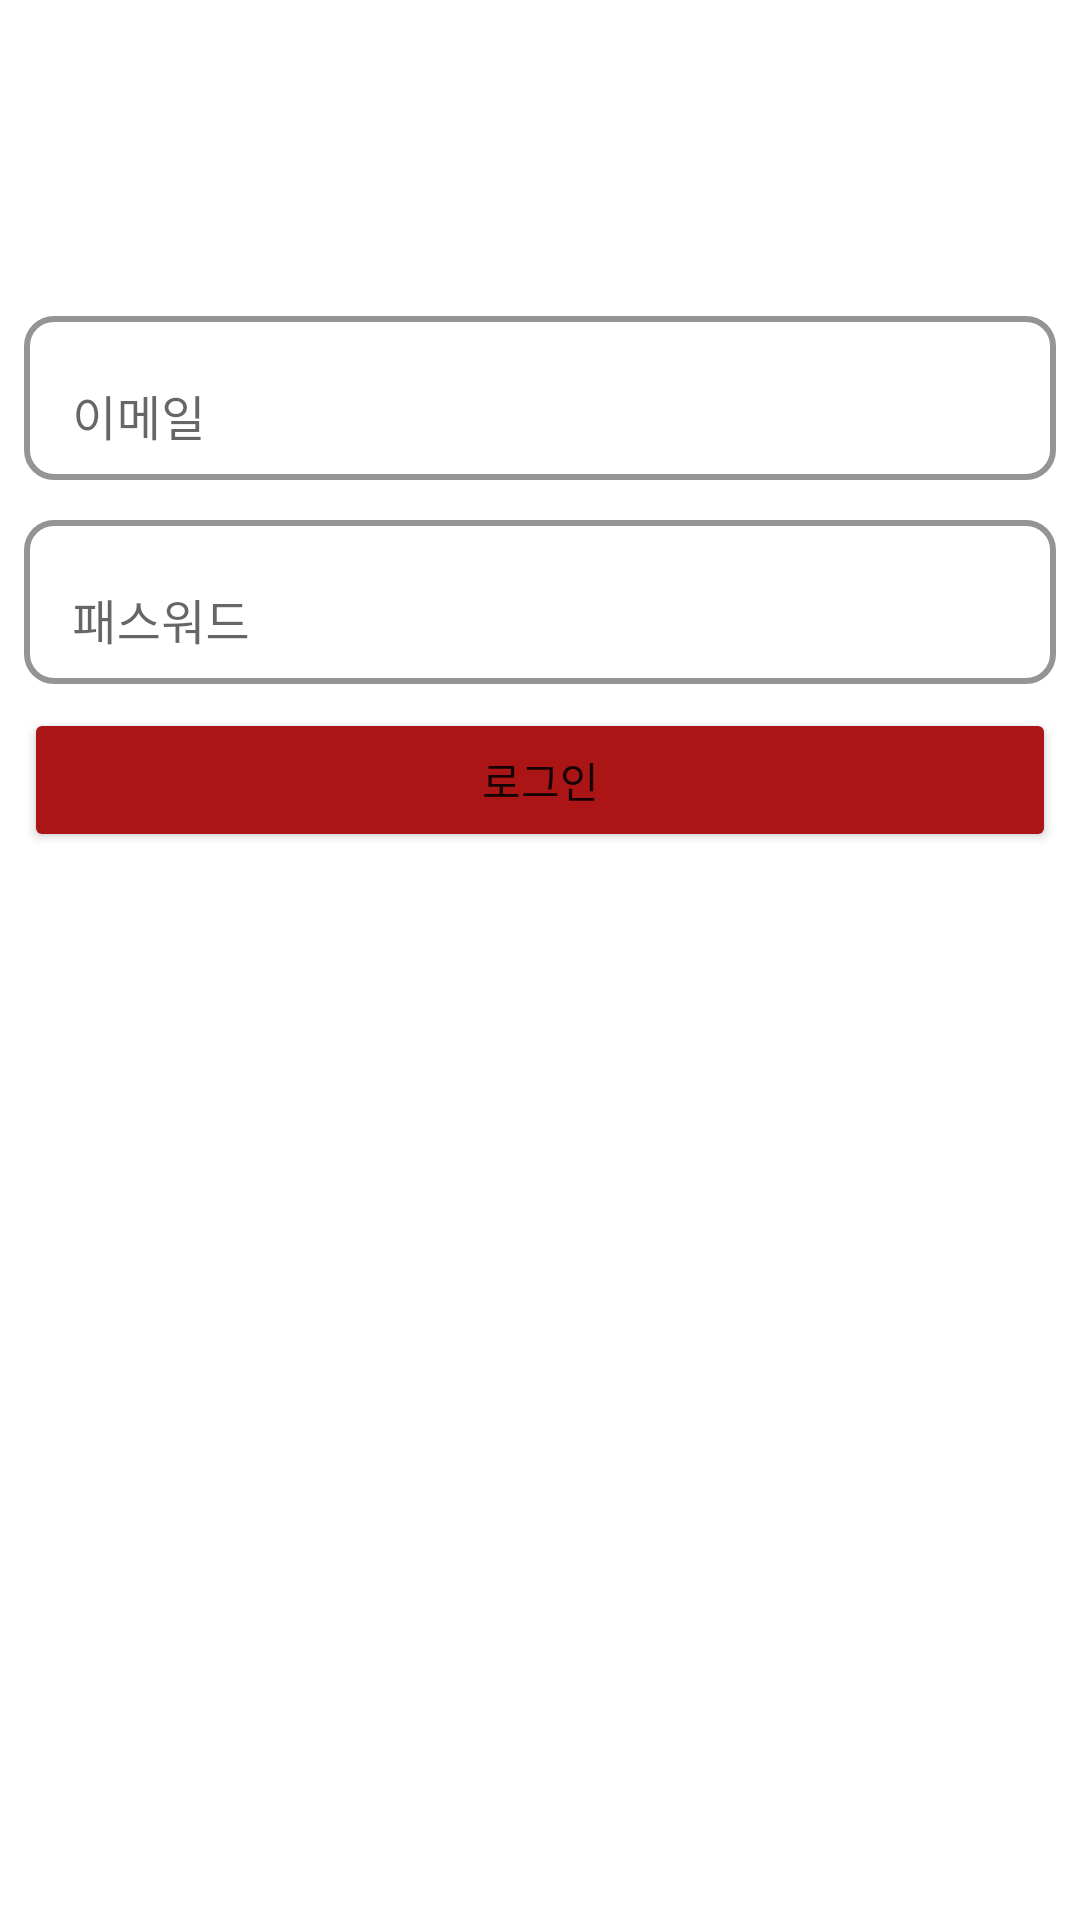

The Android layout XML behind this screen, and the referenced resources:
<!-- AndroidManifest.xml: application theme Theme.Firebaseexample -->
<!-- res/layout/activity_sign_in.xml -->
<?xml version="1.0" encoding="utf-8"?>
<androidx.constraintlayout.widget.ConstraintLayout xmlns:android="http://schemas.android.com/apk/res/android"
    xmlns:app="http://schemas.android.com/apk/res-auto"
    xmlns:tools="http://schemas.android.com/tools"
    android:layout_width="match_parent"
    android:layout_height="match_parent"
    tools:context=".sign.view.SignInActivity">

    <com.google.android.material.textfield.TextInputLayout
        android:id="@+id/textInputLayout"
        android:layout_width="0dp"
        android:layout_height="60dp"
        android:layout_marginStart="8dp"
        android:layout_marginTop="100dp"
        android:layout_marginEnd="8dp"
        android:backgroundTint="#009EFF"
        app:boxBackgroundColor="#FFFFFF"
        app:boxBackgroundMode="outline"
        app:boxCornerRadiusBottomEnd="10dp"
        app:boxCornerRadiusBottomStart="10dp"
        app:boxCornerRadiusTopEnd="10dp"
        app:boxCornerRadiusTopStart="10dp"
        app:boxStrokeColor="#0091EA"
        app:boxStrokeWidth="2dp"
        app:boxStrokeWidthFocused="2dp"
        app:layout_constraintEnd_toEndOf="parent"
        app:layout_constraintStart_toStartOf="parent"
        app:layout_constraintTop_toTopOf="parent">

        <com.google.android.material.textfield.TextInputEditText
            android:id="@+id/emailTextInputEditText"
            android:layout_width="match_parent"
            android:layout_height="match_parent"
            android:hint="이메일" />
    </com.google.android.material.textfield.TextInputLayout>

    <com.google.android.material.textfield.TextInputLayout
        android:id="@+id/textInputLayout2"
        android:layout_width="0dp"
        android:layout_height="60dp"
        android:layout_marginTop="8dp"
        app:boxBackgroundColor="#FFFFFF"
        app:boxBackgroundMode="outline"
        app:boxCornerRadiusBottomEnd="10dp"
        app:boxCornerRadiusBottomStart="10dp"
        app:boxCornerRadiusTopEnd="10dp"
        app:boxCornerRadiusTopStart="10dp"
        app:boxStrokeColor="#0091EA"
        app:boxStrokeWidth="2dp"
        app:boxStrokeWidthFocused="2dp"
        app:layout_constraintEnd_toEndOf="@+id/textInputLayout"
        app:layout_constraintStart_toStartOf="@+id/textInputLayout"
        app:layout_constraintTop_toBottomOf="@+id/textInputLayout">

        <com.google.android.material.textfield.TextInputEditText
            android:id="@+id/passwordTextInputEditText"
            android:layout_width="match_parent"
            android:layout_height="match_parent"
            android:hint="패스워드" />
    </com.google.android.material.textfield.TextInputLayout>

    <Button
        android:id="@+id/signInButton"
        android:layout_width="0dp"
        android:layout_height="wrap_content"
        android:layout_marginTop="8dp"
        android:backgroundTint="#AC1515"
        android:text="로그인"
        app:layout_constraintEnd_toEndOf="@+id/textInputLayout2"
        app:layout_constraintStart_toStartOf="@+id/textInputLayout2"
        app:layout_constraintTop_toBottomOf="@+id/textInputLayout2" />
</androidx.constraintlayout.widget.ConstraintLayout>
<!-- resources referenced by this layout -->
<resources>
  <style name="Theme.Firebaseexample" parent="Theme.MaterialComponents.DayNight.DarkActionBar">
          
          <item name="colorPrimary">@color/purple_500</item>
          <item name="colorPrimaryVariant">@color/purple_700</item>
          <item name="colorOnPrimary">@color/white</item>
          
          <item name="colorSecondary">@color/teal_200</item>
          <item name="colorSecondaryVariant">@color/teal_700</item>
          <item name="colorOnSecondary">@color/black</item>
          
          <item name="android:statusBarColor" tools:targetApi="l">?attr/colorPrimaryVariant</item>
          
      </style>
  <!-- not gathered from this repository: default colours our renderer supplied (Android Studio template values) -->
  <color name="purple_500">#FF6200EE</color>
  <color name="purple_700">#FF3700B3</color>
  <color name="teal_200">#FF03DAC5</color>
  <color name="teal_700">#FF018786</color>
  <color name="black">#FF000000</color>
  <color name="white">#FFFFFFFF</color>
</resources>
